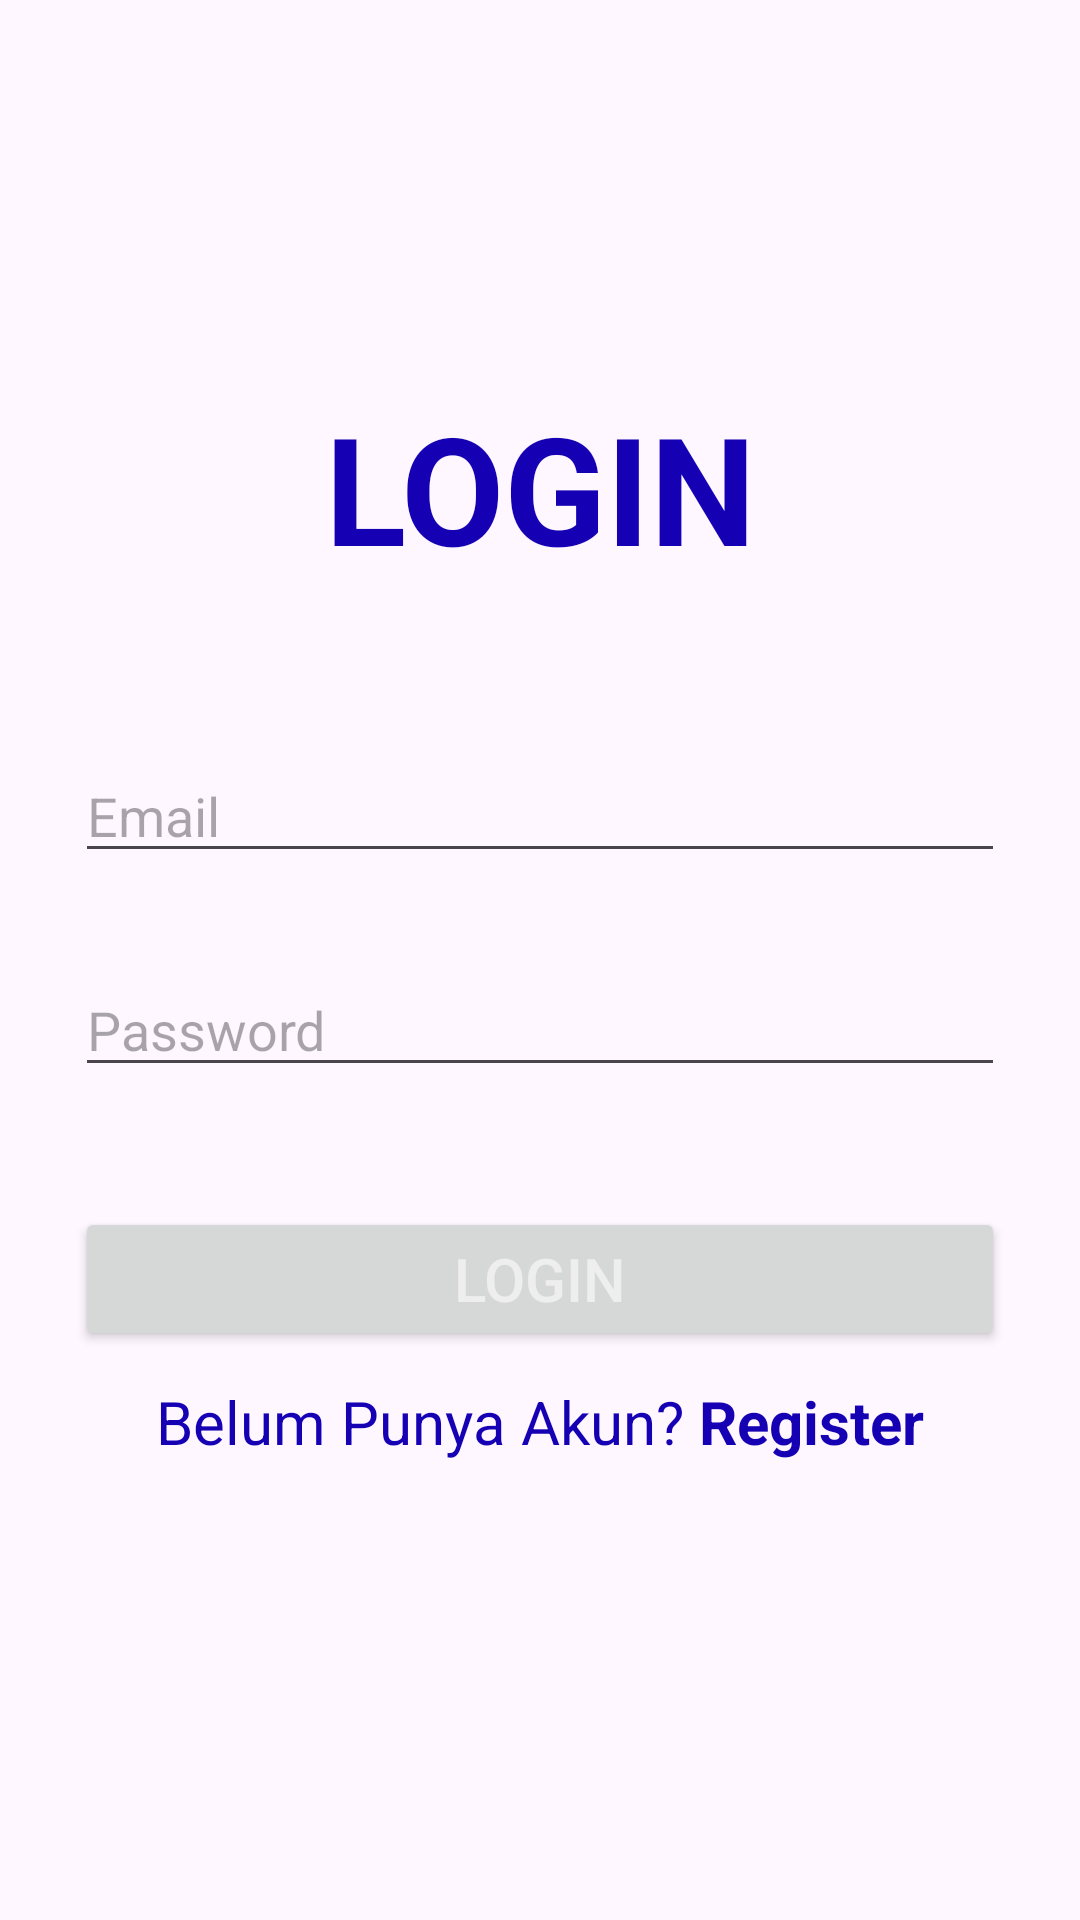

Produce the Android XML layout that renders to this screen, including the resource entries it uses.
<!-- AndroidManifest.xml: application theme Theme.ProjectSErwin -->
<!-- res/layout/activity_login.xml -->
<?xml version="1.0" encoding="utf-8"?>
<LinearLayout
    xmlns:android="http://schemas.android.com/apk/res/android"
    xmlns:tools="http://schemas.android.com/tools"
    android:id="@+id/main"
    android:layout_width="match_parent"
    android:layout_height="match_parent"
    android:padding="25dp"
    android:orientation="vertical"
    android:gravity="center_horizontal"
    tools:context=".LoginActivity">

    <TextView
        android:id="@+id/tv_login"
        android:layout_width="match_parent"
        android:layout_height="wrap_content"
        android:layout_marginTop="100dp"
        android:padding="4dp"
        android:text="LOGIN"
        android:textAlignment="center"
        android:textColor="#1500B3"
        android:textSize="50sp"
        android:textStyle="bold" />

    <EditText
        android:id="@+id/edtTextEmail"
        android:layout_width="match_parent"
        android:layout_height="wrap_content"
        android:layout_marginTop="50dp"
        android:hint="Email"
        android:textSize="18sp"
        android:inputType="textPersonName" />

    <EditText
        android:id="@+id/edtTextPass"
        android:layout_width="match_parent"
        android:layout_height="wrap_content"
        android:layout_marginTop="30dp"
        android:hint="Password"
        android:textSize="18sp"
        android:inputType="textPassword" />

    <Button
        android:id="@+id/btn_login"
        android:layout_width="match_parent"
        android:layout_height="wrap_content"
        android:layout_marginTop="40dp"
        android:text="Login"
        android:textColor="#eee"
        android:textSize="20sp"
        android:paddingTop="10dp"
        android:paddingBottom="10dp" />

    <LinearLayout
        android:layout_width="match_parent"
        android:layout_height="match_parent"
        android:orientation="horizontal"
        android:gravity="center_horizontal">

        <TextView
            android:layout_width="wrap_content"
            android:layout_height="wrap_content"
            android:layout_marginTop="10dp"
            android:text="Belum Punya Akun? "
            android:textAlignment="center"
            android:textSize="20sp"
            android:textColor="#1500B3" />

        <TextView
            android:id="@+id/tv_register"
            android:layout_width="wrap_content"
            android:layout_height="wrap_content"
            android:layout_marginTop="10dp"
            android:text="Register"
            android:textAlignment="center"
            android:textSize="20sp"
            android:textStyle="bold"
            android:textColor="#1500B3" />

    </LinearLayout>

</LinearLayout>
<!-- resources referenced by this layout -->
<resources>
  <style name="Theme.ProjectSErwin" parent="Theme.AppCompat.Light.DarkActionBar">
          
          <item name="colorPrimary">@color/purple_500</item>
          <item name="colorPrimaryVariant">@color/purple_700</item>
          <item name="colorOnPrimary">@color/white</item>
          
          <item name="colorSecondary">@color/teal_200</item>
          <item name="colorSecondaryVariant">@color/teal_700</item>
          <item name="colorOnSecondary">@color/black</item>
          
          <item name="android:statusBarColor">?attr/colorPrimaryVariant</item>
          
      </style>
  <color name="purple_500">#0E0154</color>
  <color name="purple_700">#FF3700B3</color>
  <color name="white">#FFFFFFFF</color>
  <color name="teal_200">#FF03DAC5</color>
  <color name="teal_700">#FF018786</color>
  <color name="black">#FF000000</color>
</resources>
